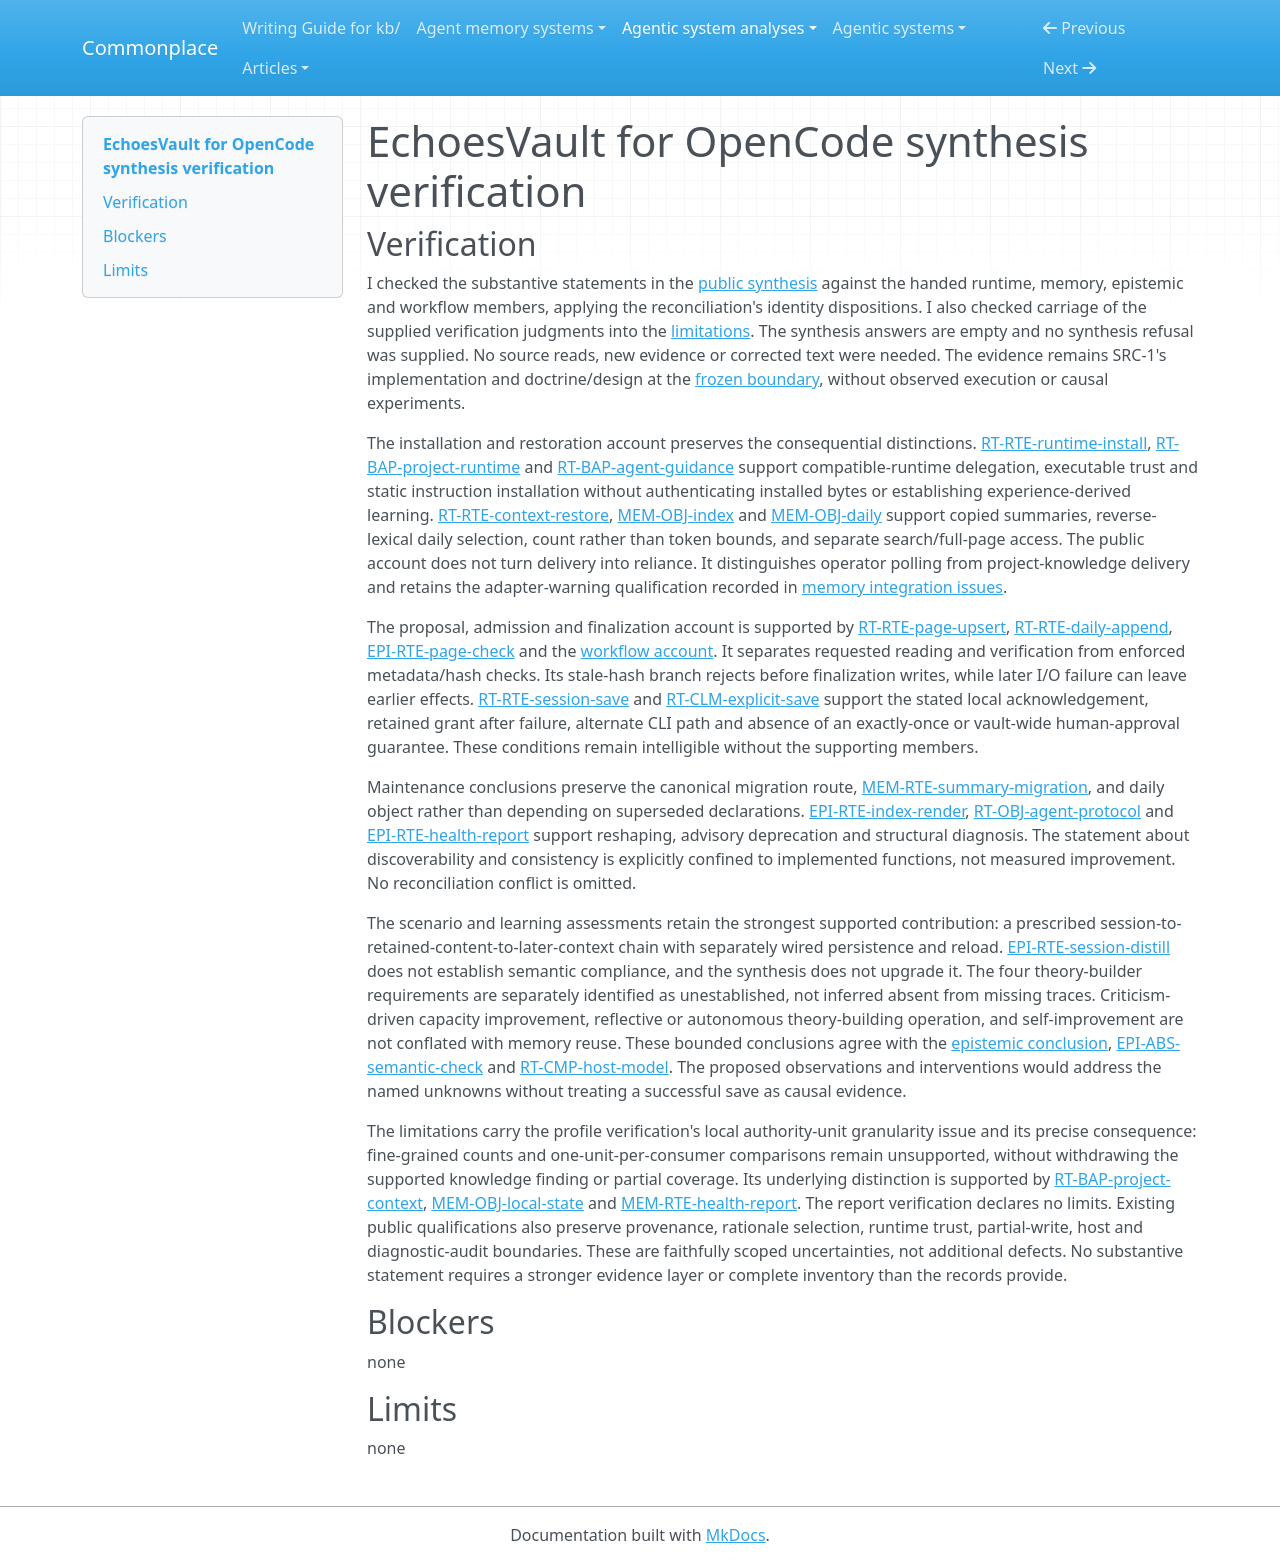

repository: zby/commonplace · page: agentic-system-analyses/retained/echoes-vault-opencode/synthesis-verification/index.html · generator: mkdocs

---
type: agentic-system-analyses/types/agentic-system-verification.md
description: "Independent synthesis verification of EchoesVault for OpenCode at commit 875c45aa45559529b87a7481b0c21e6dfd8c5eb0."
run-id: AAS-2026-10-15-echoes-vault-opencode-239c6738bb9e-01
reviewed-boundary: "875c45aa45559529b87a7481b0c21e6dfd8c5eb0"
---

# EchoesVault for OpenCode synthesis verification

## Verification

I checked the substantive statements in the [public synthesis](synthesis.md#bounded-synthesis) against the handed runtime, memory, epistemic and workflow members, applying the reconciliation's identity dispositions. I also checked carriage of the supplied verification judgments into the [limitations](synthesis.md#limitations). The synthesis answers are empty and no synthesis refusal was supplied. No source reads, new evidence or corrected text were needed. The evidence remains SRC-1's implementation and doctrine/design at the [frozen boundary](boundary.md#source-register), without observed execution or causal experiments.

The installation and restoration account preserves the consequential distinctions. [RT-RTE-runtime-install](runtime.md#rt-rte-runtime-install), [RT-BAP-project-runtime](runtime.md#rt-bap-project-runtime) and [RT-BAP-agent-guidance](runtime.md#rt-bap-agent-guidance) support compatible-runtime delegation, executable trust and static instruction installation without authenticating installed bytes or establishing experience-derived learning. [RT-RTE-context-restore](runtime.md#rt-rte-context-restore), [MEM-OBJ-index](memory.md#mem-obj-index) and [MEM-OBJ-daily](memory.md#mem-obj-daily) support copied summaries, reverse-lexical daily selection, count rather than token bounds, and separate search/full-page access. The public account does not turn delivery into reliance. It distinguishes operator polling from project-knowledge delivery and retains the adapter-warning qualification recorded in [memory integration issues](memory.md#integration-issues).

The proposal, admission and finalization account is supported by [RT-RTE-page-upsert](runtime.md#rt-rte-page-upsert), [RT-RTE-daily-append](runtime.md#rt-rte-daily-append), [EPI-RTE-page-check](epistemic.md#epi-rte-page-check) and the [workflow account](workflow.md#workflow-account). It separates requested reading and verification from enforced metadata/hash checks. Its stale-hash branch rejects before finalization writes, while later I/O failure can leave earlier effects. [RT-RTE-session-save](runtime.md#rt-rte-session-save) and [RT-CLM-explicit-save](runtime.md#rt-clm-explicit-save) support the stated local acknowledgement, retained grant after failure, alternate CLI path and absence of an exactly-once or vault-wide human-approval guarantee. These conditions remain intelligible without the supporting members.

Maintenance conclusions preserve the canonical migration route, [MEM-RTE-summary-migration](memory.md#mem-rte-summary-migration), and daily object rather than depending on superseded declarations. [EPI-RTE-index-render](epistemic.md#epi-rte-index-render), [RT-OBJ-agent-protocol](runtime.md#rt-obj-agent-protocol) and [EPI-RTE-health-report](epistemic.md#epi-rte-health-report) support reshaping, advisory deprecation and structural diagnosis. The statement about discoverability and consistency is explicitly confined to implemented functions, not measured improvement. No reconciliation conflict is omitted.

The scenario and learning assessments retain the strongest supported contribution: a prescribed session-to-retained-content-to-later-context chain with separately wired persistence and reload. [EPI-RTE-session-distill](epistemic.md#epi-rte-session-distill) does not establish semantic compliance, and the synthesis does not upgrade it. The four theory-builder requirements are separately identified as unestablished, not inferred absent from missing traces. Criticism-driven capacity improvement, reflective or autonomous theory-building operation, and self-improvement are not conflated with memory reuse. These bounded conclusions agree with the [epistemic conclusion](epistemic.md#bounded-conclusion), [EPI-ABS-semantic-check](epistemic.md#epi-abs-semantic-check) and [RT-CMP-host-model](runtime.md#rt-cmp-host-model). The proposed observations and interventions would address the named unknowns without treating a successful save as causal evidence.

The limitations carry the profile verification's local authority-unit granularity issue and its precise consequence: fine-grained counts and one-unit-per-consumer comparisons remain unsupported, without withdrawing the supported knowledge finding or partial coverage. Its underlying distinction is supported by [RT-BAP-project-context](runtime.md#rt-bap-project-context), [MEM-OBJ-local-state](memory.md#mem-obj-local-state) and [MEM-RTE-health-report](memory.md#mem-rte-health-report). The report verification declares no limits. Existing public qualifications also preserve provenance, rationale selection, runtime trust, partial-write, host and diagnostic-audit boundaries. These are faithfully scoped uncertainties, not additional defects. No substantive statement requires a stronger evidence layer or complete inventory than the records provide.

## Blockers

none

## Limits

none
